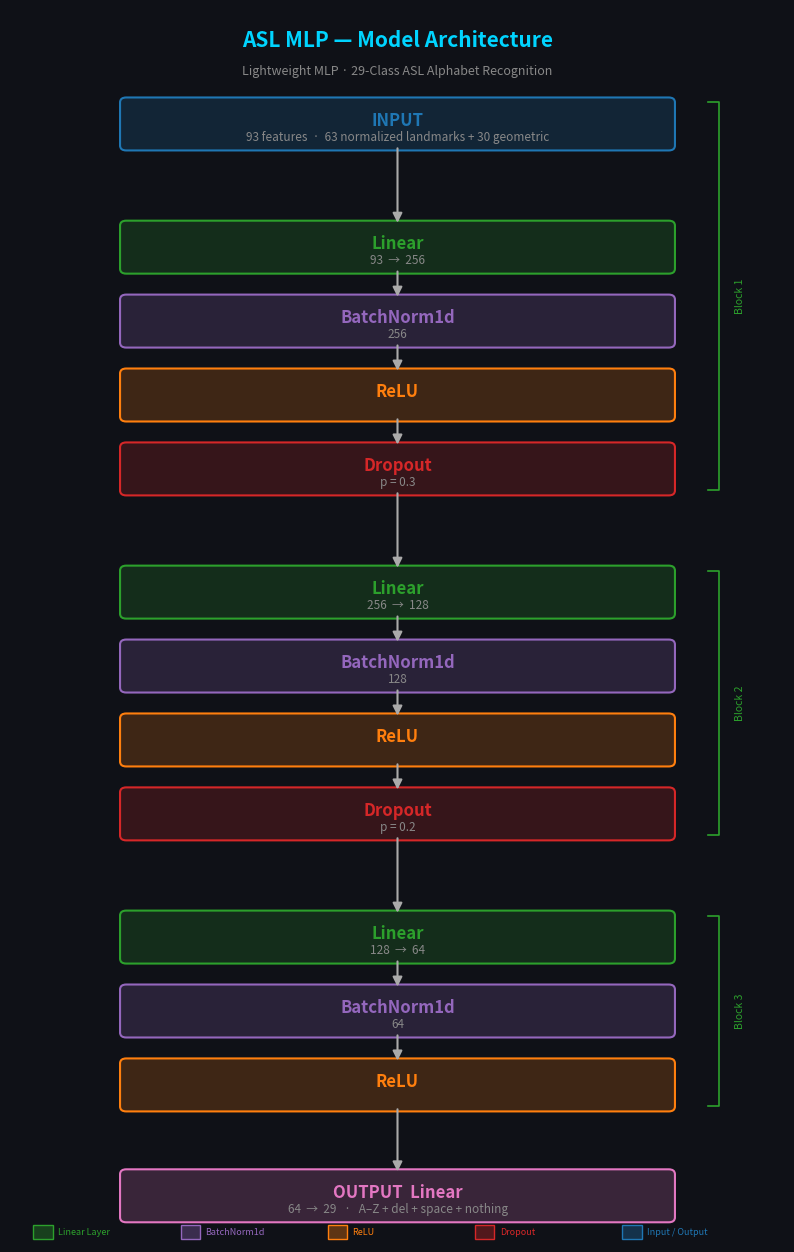

This chart was generated by the following Python code: (Note: this script raises an exception after producing the figure.)
"""
architecture_diagram.py
Draws the ASL MLP architecture diagram and saves as PNG.
"""

import matplotlib.pyplot as plt
import matplotlib.patches as mpatches
from matplotlib.patches import FancyArrowPatch

fig, ax = plt.subplots(figsize=(10, 16))
ax.set_xlim(0, 10)
ax.set_ylim(0, 20)
ax.axis("off")
fig.patch.set_facecolor("#0f1117")
ax.set_facecolor("#0f1117")

# ── Color palette ─────────────────────────────────────────────────────────────
C = {
    "input":    "#1f77b4",
    "linear":   "#2ca02c",
    "bn":       "#9467bd",
    "relu":     "#ff7f0e",
    "dropout":  "#d62728",
    "output":   "#e377c2",
    "arrow":    "#aaaaaa",
    "text":     "white",
    "title":    "#00d4ff",
    "sub":      "#888888",
}

def box(ax, y, label, sublabel, color, height=0.7):
    rect = mpatches.FancyBboxPatch(
        (1.5, y), 7, height,
        boxstyle="round,pad=0.08",
        linewidth=1.5,
        edgecolor=color,
        facecolor=color + "33",  # transparent fill
    )
    ax.add_patch(rect)
    ax.text(5, y + height / 2 + 0.05, label,
            ha="center", va="center", fontsize=12,
            fontweight="bold", color=color)
    if sublabel:
        ax.text(5, y + height / 2 - 0.22, sublabel,
                ha="center", va="center", fontsize=8.5, color=C["sub"])

def arrow(ax, y_from, y_to):
    ax.annotate("", xy=(5, y_to), xytext=(5, y_from),
                arrowprops=dict(arrowstyle="-|>", color=C["arrow"],
                                lw=1.5, mutation_scale=14))

# ── Layer definitions: (y_bottom, label, sublabel, color) ────────────────────
layers = [
    (17.8, "INPUT",          "93 features  ·  63 normalized landmarks + 30 geometric", C["input"]),
    (15.8, "Linear",         "93  →  256",                                              C["linear"]),
    (14.6, "BatchNorm1d",    "256",                                                     C["bn"]),
    (13.4, "ReLU",           "",                                                        C["relu"]),
    (12.2, "Dropout",        "p = 0.3",                                                 C["dropout"]),
    (10.2, "Linear",         "256  →  128",                                             C["linear"]),
    ( 9.0, "BatchNorm1d",    "128",                                                     C["bn"]),
    ( 7.8, "ReLU",           "",                                                        C["relu"]),
    ( 6.6, "Dropout",        "p = 0.2",                                                 C["dropout"]),
    ( 4.6, "Linear",         "128  →  64",                                              C["linear"]),
    ( 3.4, "BatchNorm1d",    "64",                                                      C["bn"]),
    ( 2.2, "ReLU",           "",                                                        C["relu"]),
    ( 0.4, "OUTPUT  Linear", "64  →  29   ·   A–Z + del + space + nothing",            C["output"]),
]

# Draw boxes and arrows
for i, (y, label, sub, color) in enumerate(layers):
    box(ax, y, label, sub, color)
    if i < len(layers) - 1:
        arrow(ax, y, layers[i + 1][0] + 0.7)

# ── Block brackets ────────────────────────────────────────────────────────────
def bracket(ax, y_top, y_bot, label, color):
    x = 9.0
    ax.plot([x, x+0.15, x+0.15, x], [y_top, y_top, y_bot, y_bot],
            color=color, lw=1.2)
    ax.text(x + 0.35, (y_top + y_bot) / 2, label,
            va="center", ha="left", fontsize=7.5, color=color, rotation=90)

bracket(ax, 18.5, 12.2, "Block 1", C["linear"])
bracket(ax, 10.9, 6.6,  "Block 2", C["linear"])
bracket(ax, 5.3,  2.2,  "Block 3", C["linear"])

# ── Title ─────────────────────────────────────────────────────────────────────
ax.text(5, 19.5, "ASL MLP — Model Architecture",
        ha="center", va="center", fontsize=15,
        fontweight="bold", color=C["title"])
ax.text(5, 19.0, "Lightweight MLP · 29-Class ASL Alphabet Recognition",
        ha="center", va="center", fontsize=9, color=C["sub"])

# ── Legend ────────────────────────────────────────────────────────────────────
legend_items = [
    ("Linear Layer",  C["linear"]),
    ("BatchNorm1d",   C["bn"]),
    ("ReLU",          C["relu"]),
    ("Dropout",       C["dropout"]),
    ("Input / Output",C["input"]),
]
for i, (lbl, col) in enumerate(legend_items):
    ax.add_patch(mpatches.Rectangle((0.3 + i*1.9, 0.05), 0.25, 0.22,
                                     facecolor=col+"55", edgecolor=col, lw=1))
    ax.text(0.62 + i*1.9, 0.16, lbl, fontsize=6.5, color=col, va="center")

import os
out = os.path.join(os.path.dirname(__file__), "plots", "architecture_diagram.png")
os.makedirs(os.path.dirname(out), exist_ok=True)
plt.savefig(out, dpi=180, bbox_inches="tight", facecolor=fig.get_facecolor())
plt.close()
print(f"Saved: {out}")
